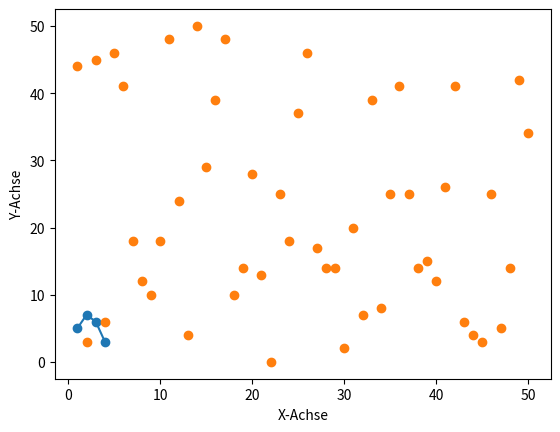

The matplotlib source for this figure:
# %matplotlib inline     --> jupyter
import numpy as np
import matplotlib.pyplot as plt
import random

x = np.array([1, 2, 3, 4])
y = np.array([5, 7, 6, 3])

plt.plot(x,y)
plt.xlabel("X-Achse")
plt.ylabel("Y-Achse")
plt.show()

plt.scatter(x, y)		#points not connected
plt.show()
#plt.savefig('foo.png')

x = [i for i in range(1, 51)]
y = [random.randint(0, 50) for i in range(50)]

plt.scatter(x, y)
plt.show()